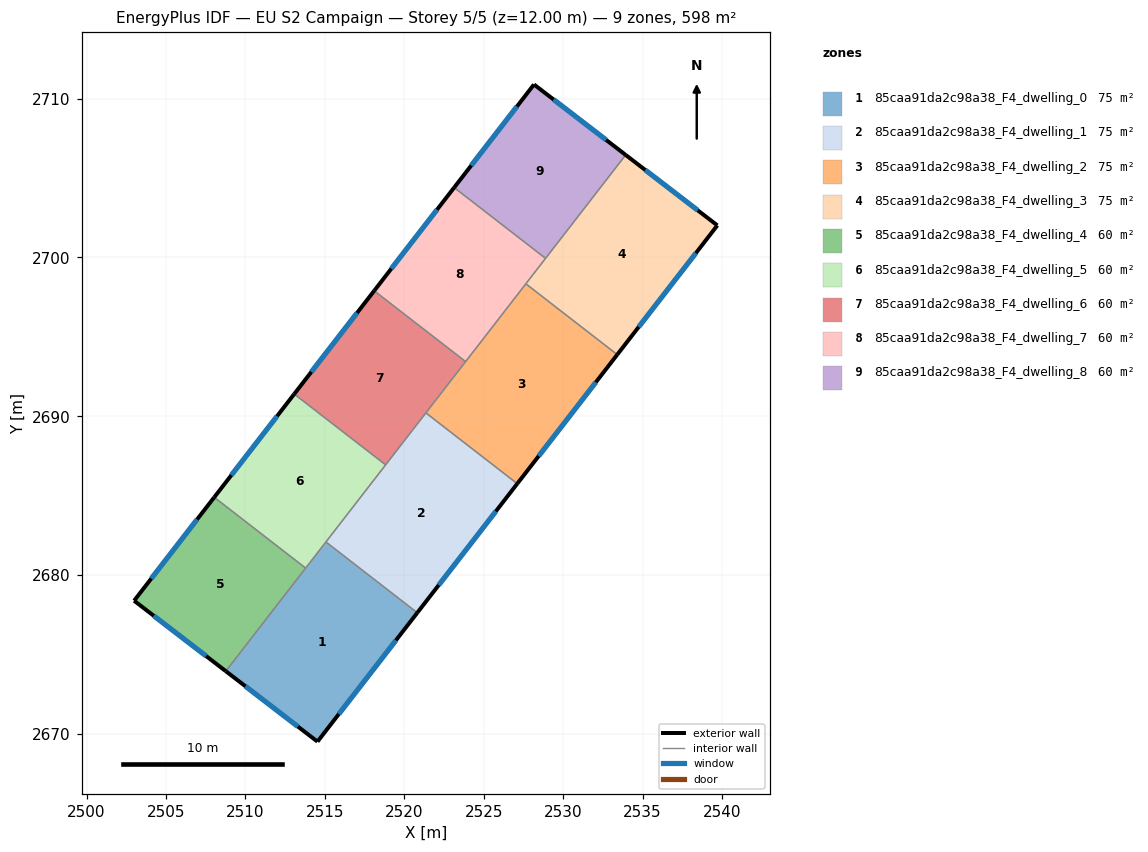
=== STOREY PLAN SPEC (per zone: floor XY polygon, exterior-wall plan segments, windows/doors) ===
zone 1: 85caa91da2c98a38_F4_dwelling_0  (74.8 m²)
  floor: (2520.82, 2677.64) (2514.54, 2669.52) (2508.77, 2673.96) (2515.07, 2682.09)
  exterior wall: (2514.54, 2669.52) – (2520.82, 2677.64)  [10.3 m]
    window: (2515.88, 2671.26) – (2519.48, 2675.90)  [10.1 m²]
  exterior wall: (2508.77, 2673.96) – (2514.54, 2669.52)  [7.3 m]
    window: (2510.00, 2673.01) – (2513.30, 2670.47)  [7.1 m²]
  interior walls: 3
zone 2: 85caa91da2c98a38_F4_dwelling_1  (74.8 m²)
  floor: (2527.12, 2685.76) (2520.82, 2677.64) (2515.07, 2682.09) (2521.36, 2690.22)
  exterior wall: (2520.82, 2677.64) – (2527.12, 2685.76)  [10.3 m]
    window: (2522.17, 2679.38) – (2525.77, 2684.02)  [10.1 m²]
  interior walls: 4
zone 3: 85caa91da2c98a38_F4_dwelling_2  (74.8 m²)
  floor: (2533.41, 2693.89) (2527.12, 2685.76) (2521.36, 2690.22) (2527.66, 2698.34)
  exterior wall: (2527.12, 2685.76) – (2533.41, 2693.89)  [10.3 m]
    window: (2528.46, 2687.50) – (2532.06, 2692.15)  [10.1 m²]
  interior walls: 4
zone 4: 85caa91da2c98a38_F4_dwelling_3  (74.8 m²)
  floor: (2539.71, 2702.02) (2533.41, 2693.89) (2527.66, 2698.34) (2533.94, 2706.46)
  exterior wall: (2539.71, 2702.02) – (2533.94, 2706.46)  [7.3 m]
    window: (2538.47, 2702.97) – (2535.18, 2705.51)  [7.1 m²]
  exterior wall: (2533.41, 2693.89) – (2539.71, 2702.02)  [10.3 m]
    window: (2534.76, 2695.63) – (2538.36, 2700.28)  [10.1 m²]
  interior walls: 3
zone 5: 85caa91da2c98a38_F4_dwelling_4  (59.8 m²)
  floor: (2513.79, 2680.45) (2508.77, 2673.96) (2503.00, 2678.39) (2508.04, 2684.91)
  exterior wall: (2503.00, 2678.39) – (2508.77, 2673.96)  [7.3 m]
    window: (2504.23, 2677.44) – (2507.53, 2674.91)  [7.1 m²]
  exterior wall: (2508.04, 2684.91) – (2503.00, 2678.39)  [8.2 m]
    window: (2506.96, 2683.51) – (2504.08, 2679.79)  [8.1 m²]
  interior walls: 2
zone 6: 85caa91da2c98a38_F4_dwelling_5  (59.8 m²)
  floor: (2518.83, 2686.95) (2513.79, 2680.45) (2508.04, 2684.91) (2513.07, 2691.41)
  exterior wall: (2513.07, 2691.41) – (2508.04, 2684.91)  [8.2 m]
    window: (2512.00, 2690.01) – (2509.12, 2686.30)  [8.1 m²]
  interior walls: 4
zone 7: 85caa91da2c98a38_F4_dwelling_6  (59.8 m²)
  floor: (2523.86, 2693.45) (2518.83, 2686.95) (2513.07, 2691.41) (2518.11, 2697.90)
  exterior wall: (2518.11, 2697.90) – (2513.07, 2691.41)  [8.2 m]
    window: (2517.03, 2696.51) – (2514.15, 2692.80)  [8.1 m²]
  interior walls: 4
zone 8: 85caa91da2c98a38_F4_dwelling_7  (59.8 m²)
  floor: (2528.90, 2699.95) (2523.86, 2693.45) (2518.11, 2697.90) (2523.14, 2704.40)
  exterior wall: (2523.14, 2704.40) – (2518.11, 2697.90)  [8.2 m]
    window: (2522.06, 2703.01) – (2519.19, 2699.30)  [8.1 m²]
  interior walls: 4
zone 9: 85caa91da2c98a38_F4_dwelling_8  (59.8 m²)
  floor: (2533.94, 2706.46) (2528.90, 2699.95) (2523.14, 2704.40) (2528.17, 2710.89)
  exterior wall: (2528.17, 2710.89) – (2523.14, 2704.40)  [8.2 m]
    window: (2527.09, 2709.50) – (2524.22, 2705.79)  [8.0 m²]
  exterior wall: (2533.94, 2706.46) – (2528.17, 2710.89)  [7.3 m]
    window: (2532.70, 2707.41) – (2529.41, 2709.94)  [7.1 m²]
  interior walls: 2

=== DERIVED (storey summary) ===
Building: EU S2 Campaign
Storey: 5 of 5  (floor level z = 12.00 m)
Storey gross floor area: 598.4 m²
Zones on this storey: 9
  - 85caa91da2c98a38_F4_dwelling_0: floor 74.8 m²; exterior wall 17.5 m (52.6 m²); 2 window(s) 17.2 m²; WWR 32.7%
  - 85caa91da2c98a38_F4_dwelling_1: floor 74.8 m²; exterior wall 10.3 m (30.8 m²); 1 window(s) 10.1 m²; WWR 32.7%
  - 85caa91da2c98a38_F4_dwelling_2: floor 74.8 m²; exterior wall 10.3 m (30.8 m²); 1 window(s) 10.1 m²; WWR 32.7%
  - 85caa91da2c98a38_F4_dwelling_3: floor 74.8 m²; exterior wall 17.6 m (52.7 m²); 2 window(s) 17.2 m²; WWR 32.7%
  - 85caa91da2c98a38_F4_dwelling_4: floor 59.8 m²; exterior wall 15.5 m (46.5 m²); 2 window(s) 15.2 m²; WWR 32.7%
  - 85caa91da2c98a38_F4_dwelling_5: floor 59.8 m²; exterior wall 8.2 m (24.7 m²); 1 window(s) 8.1 m²; WWR 32.7%
  - 85caa91da2c98a38_F4_dwelling_6: floor 59.8 m²; exterior wall 8.2 m (24.7 m²); 1 window(s) 8.1 m²; WWR 32.7%
  - 85caa91da2c98a38_F4_dwelling_7: floor 59.8 m²; exterior wall 8.2 m (24.7 m²); 1 window(s) 8.1 m²; WWR 32.7%
  - 85caa91da2c98a38_F4_dwelling_8: floor 59.8 m²; exterior wall 15.5 m (46.5 m²); 2 window(s) 15.2 m²; WWR 32.7%
Zone adjacency (shared interzone walls):
  - 85caa91da2c98a38_F4_dwelling_0 ↔ 85caa91da2c98a38_F4_dwelling_1
  - 85caa91da2c98a38_F4_dwelling_0 ↔ 85caa91da2c98a38_F4_dwelling_4
  - 85caa91da2c98a38_F4_dwelling_0 ↔ 85caa91da2c98a38_F4_dwelling_5
  - 85caa91da2c98a38_F4_dwelling_1 ↔ 85caa91da2c98a38_F4_dwelling_2
  - 85caa91da2c98a38_F4_dwelling_1 ↔ 85caa91da2c98a38_F4_dwelling_5
  - 85caa91da2c98a38_F4_dwelling_1 ↔ 85caa91da2c98a38_F4_dwelling_6
  - 85caa91da2c98a38_F4_dwelling_2 ↔ 85caa91da2c98a38_F4_dwelling_3
  - 85caa91da2c98a38_F4_dwelling_2 ↔ 85caa91da2c98a38_F4_dwelling_6
  - 85caa91da2c98a38_F4_dwelling_2 ↔ 85caa91da2c98a38_F4_dwelling_7
  - 85caa91da2c98a38_F4_dwelling_3 ↔ 85caa91da2c98a38_F4_dwelling_7
  - 85caa91da2c98a38_F4_dwelling_3 ↔ 85caa91da2c98a38_F4_dwelling_8
  - 85caa91da2c98a38_F4_dwelling_4 ↔ 85caa91da2c98a38_F4_dwelling_5
  - 85caa91da2c98a38_F4_dwelling_5 ↔ 85caa91da2c98a38_F4_dwelling_6
  - 85caa91da2c98a38_F4_dwelling_6 ↔ 85caa91da2c98a38_F4_dwelling_7
  - 85caa91da2c98a38_F4_dwelling_7 ↔ 85caa91da2c98a38_F4_dwelling_8